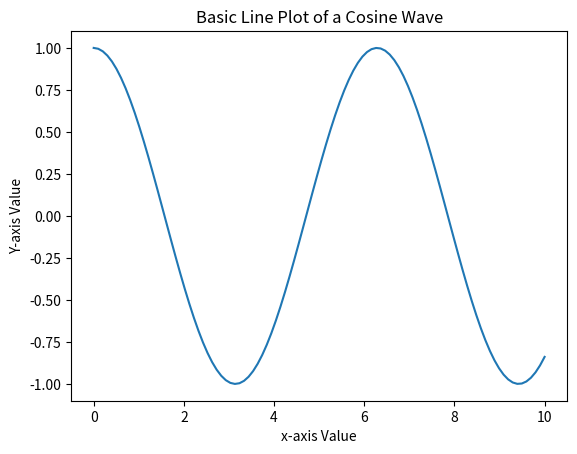

This chart was generated by the following Python code:
import matplotlib.pyplot as plt
import numpy as np
x = np.linspace(0, 10, 100)
y = np.cos(x)
plt.plot(x, y)
plt.title("Basic Line Plot of a Cosine Wave")
plt.xlabel("x-axis Value")
plt.ylabel("Y-axis Value")
plt.show()
